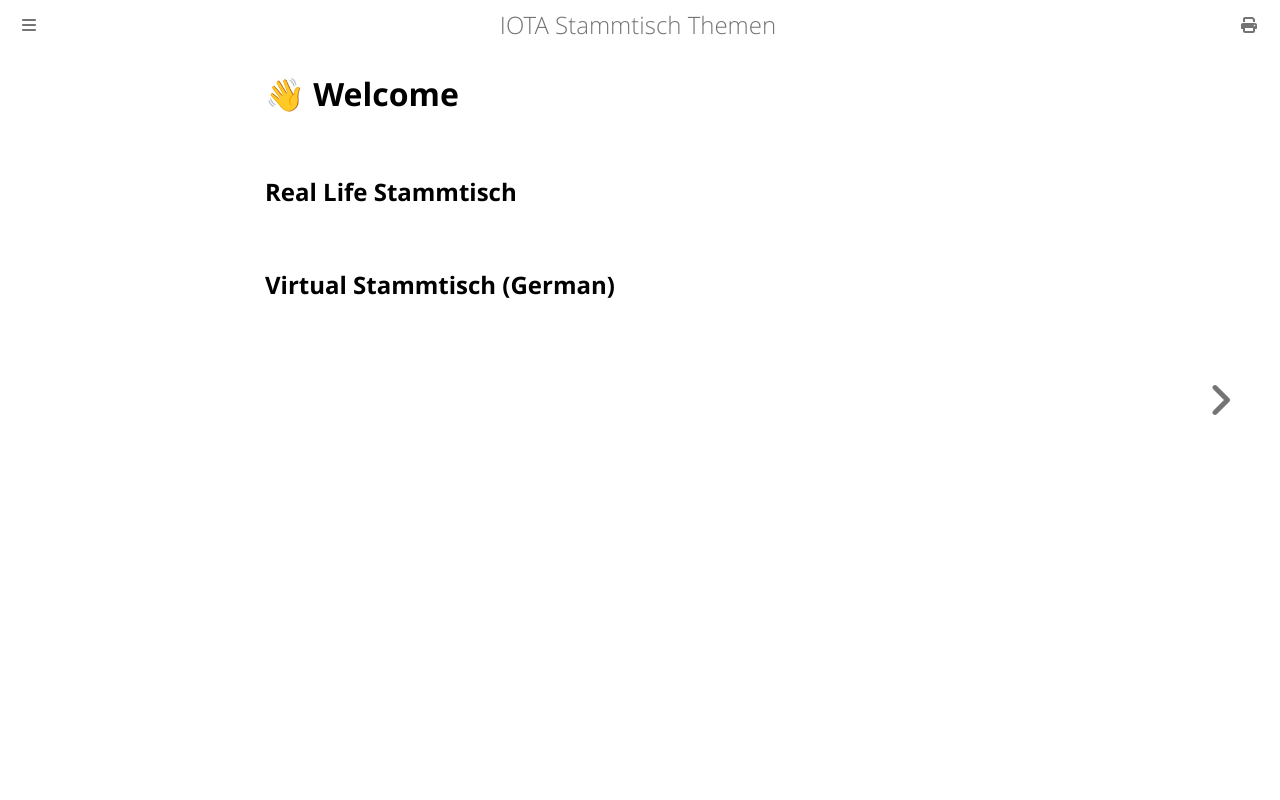

repository: iota-community/community-events · page: stammtisch/welcome.html · generator: mdbook

# 👋 Welcome

## Real Life Stammtisch
## Virtual Stammtisch (German)
